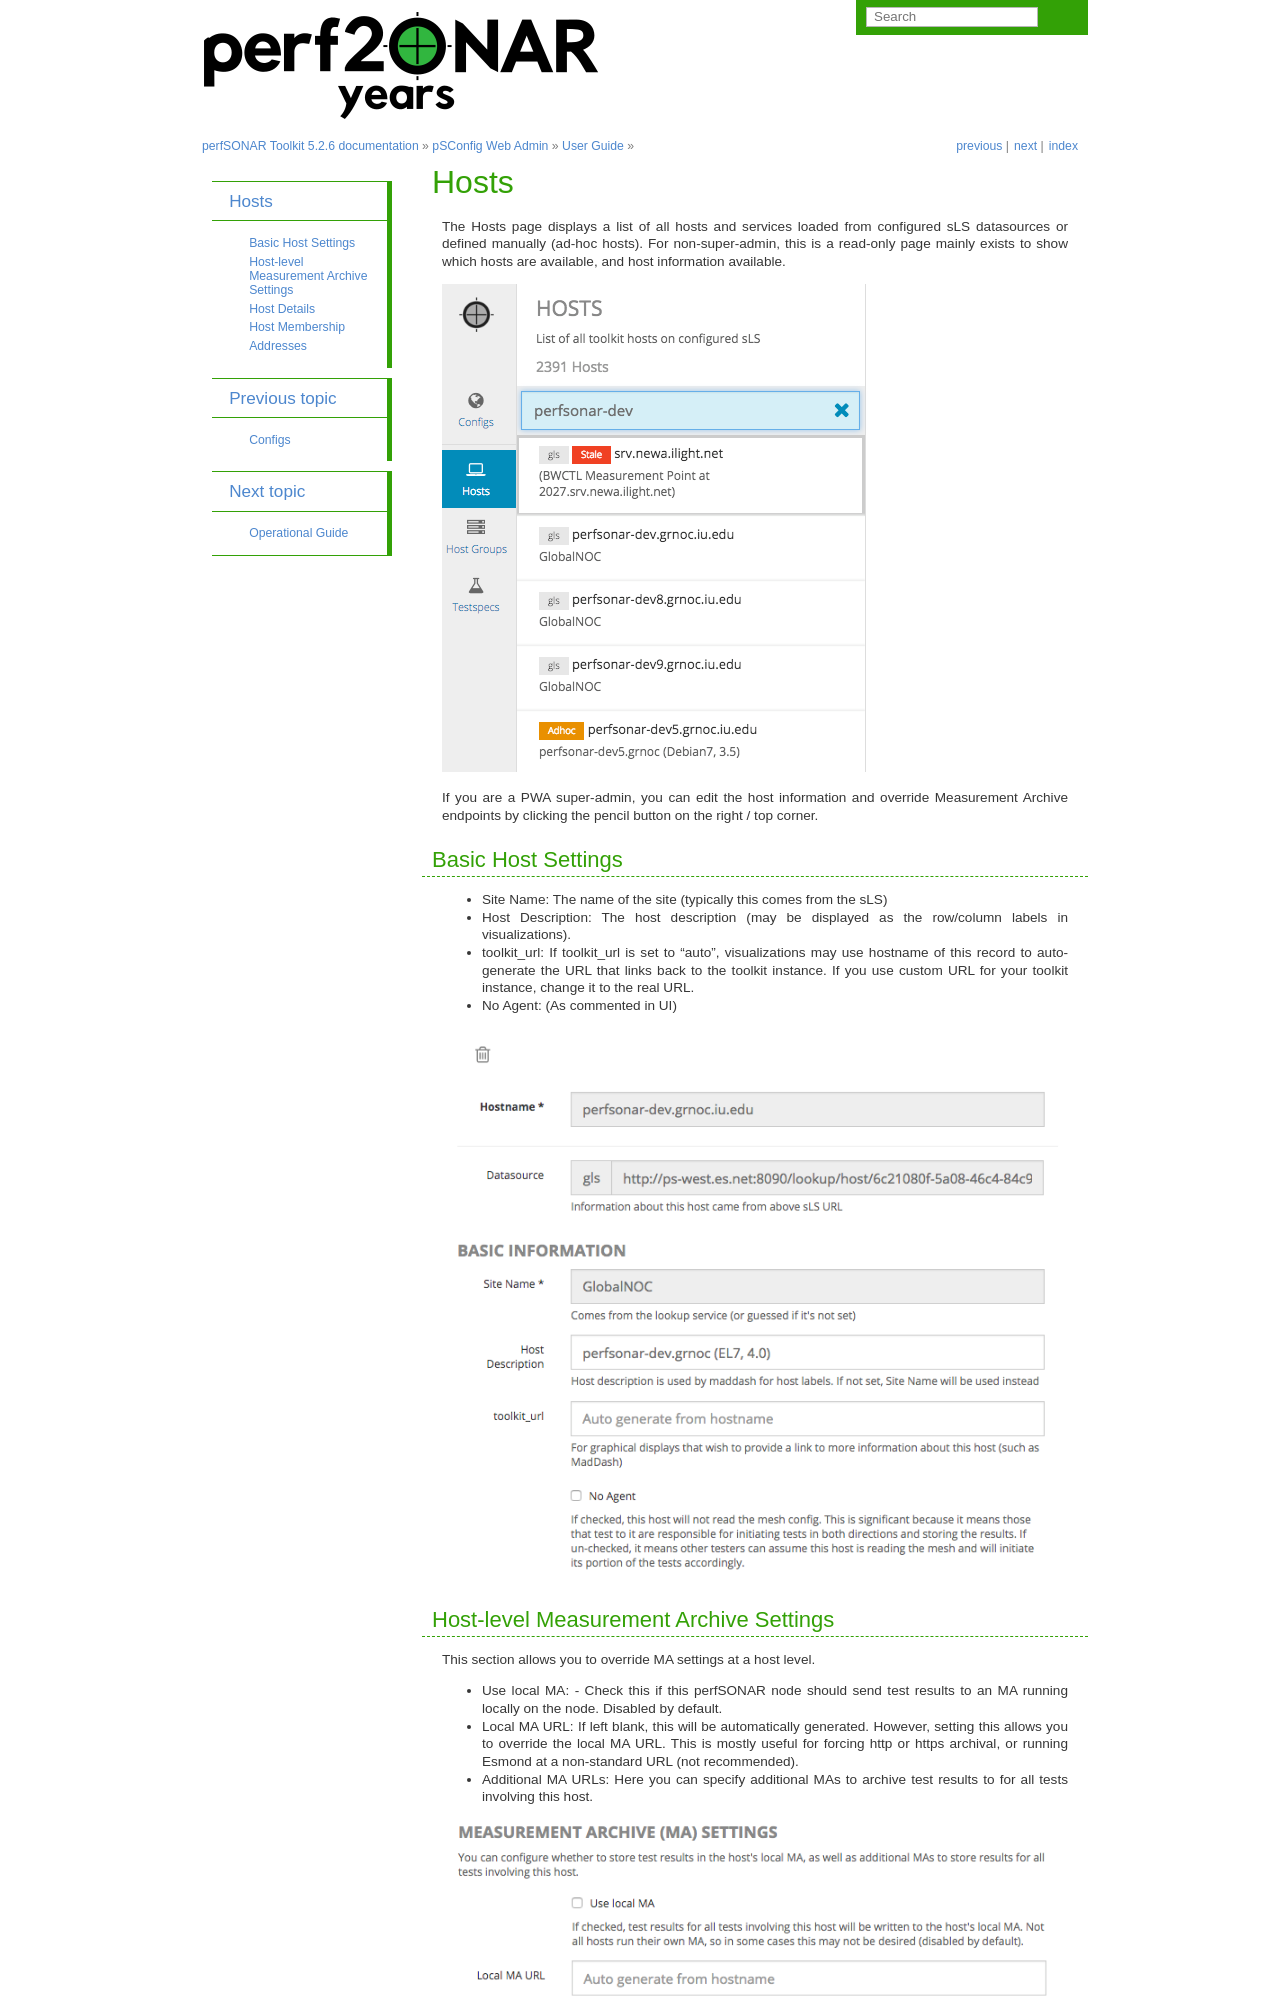

repository: perfsonar/docs · page: pwa_userguide_host.html · generator: sphinx

*****************
Hosts
*****************

The Hosts page displays a list of all hosts and services loaded from configured sLS datasources or defined manually (ad-hoc hosts). For non-super-admin, this is a read-only page mainly exists to
show which hosts are available, and host information available.

.. image:: images/pwa/hosts.png

If you are a PWA super-admin, you can edit the host information and override Measurement Archive endpoints by clicking the pencil button on the right / top corner.

Basic Host Settings
-----------------------

* Site Name: The name of the site (typically this comes from the sLS)

* Host Description: The host description (may be displayed as the row/column labels in visualizations).

* toolkit_url: If toolkit_url is set to "auto", visualizations may use hostname of this record to auto-generate the URL that links back to the toolkit instance. If you use custom URL for your toolkit instance, change it to the real URL.

* No Agent: (As commented in UI)


.. image:: images/pwa/host_basic.png
